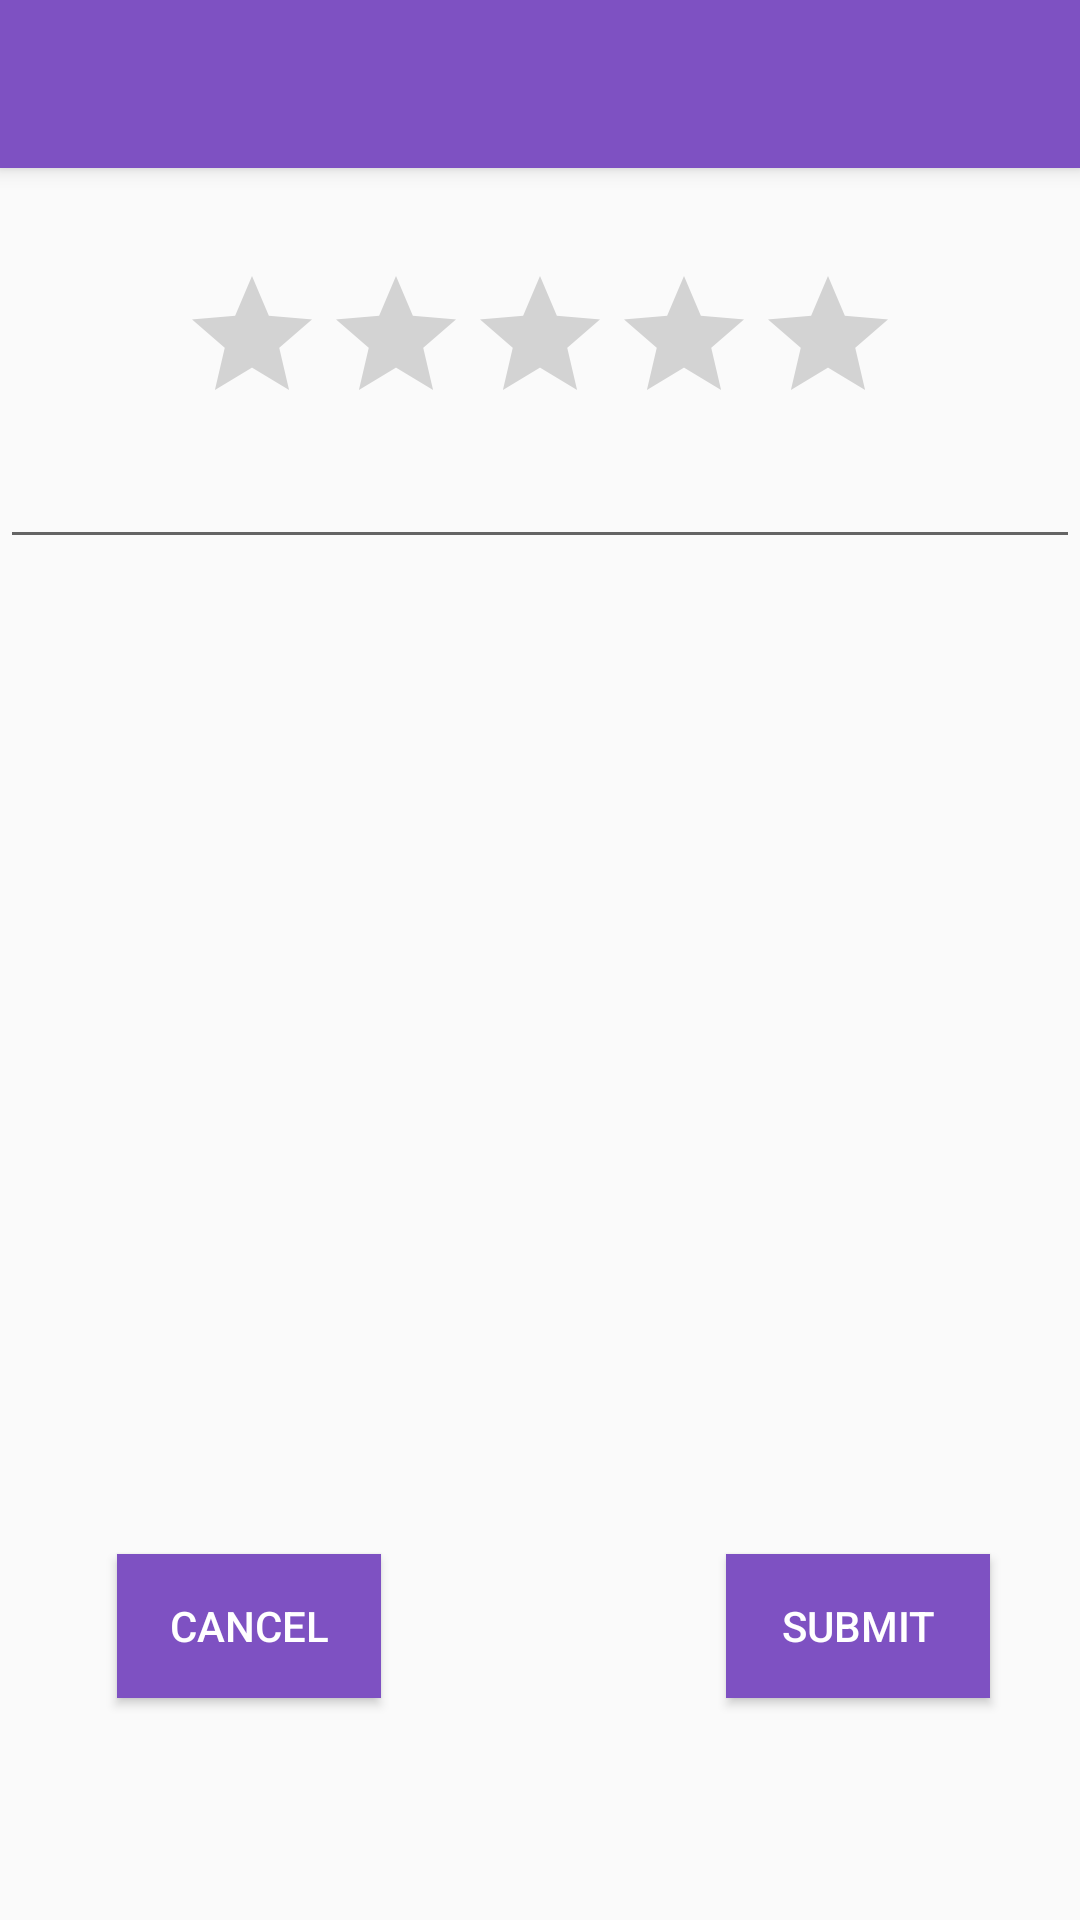

Here is an Android app screen rendered from its layout file. Give the layout XML and the strings, colors and styles it references.
<!-- AndroidManifest.xml: application theme AppTheme -->
<!-- res/layout/new_review.xml -->
<?xml version="1.0" encoding="utf-8"?>
<RelativeLayout xmlns:android="http://schemas.android.com/apk/res/android"
    android:orientation="vertical" android:layout_width="match_parent"
    android:layout_height="match_parent"
    android:textColor="#ffffff"
    >

    
    <include
        android:id="@+id/tool_bar"
        layout="@layout/tool_bar" />

    <RatingBar
        android:layout_width="wrap_content"
        android:layout_height="wrap_content"
        android:paddingTop="32dp"
        android:id="@+id/ratingBar"
        android:layout_gravity="center_horizontal"
        android:layout_below="@+id/tool_bar"
        android:layout_centerHorizontal="true" />
    <EditText
        android:layout_width="match_parent"
        android:layout_height="wrap_content"
        android:id="@+id/review"
        android:inputType="textMultiLine"
        android:maxLines="10"
        android:scrollHorizontally="false"
        android:layout_below="@+id/ratingBar"
        android:layout_alignParentStart="true" />

    <Button
        android:layout_width="wrap_content"
        android:layout_height="wrap_content"
        android:text="Cancel"
        android:id="@+id/cancelButton"
        android:textColor="#ffffffff"
        android:background="@color/color_primary_dark"
        android:layout_gravity="right"
        android:layout_alignTop="@+id/submitButton"
        android:layout_alignParentStart="true"
        android:layout_marginStart="39dp" />

    <Button
        android:layout_width="wrap_content"
        android:layout_height="wrap_content"
        android:text="Submit"
        android:id="@+id/submitButton"
        android:textColor="#ffffffff"
        android:background="@color/color_primary_dark"
        android:layout_marginBottom="74dp"
        android:layout_alignParentBottom="true"
        android:layout_alignParentEnd="true"
        android:layout_marginEnd="30dp" />

</RelativeLayout>
<!-- res/layout/tool_bar.xml (included above) -->
<?xml version="1.0" encoding="utf-8"?>
 <android.support.v7.widget.Toolbar xmlns:android="http://schemas.android.com/apk/res/android"
        android:layout_width="fill_parent"
        android:layout_height="wrap_content"
        android:background="@color/color_primary_dark"
        android:theme="@style/ThemeOverlay.AppCompat.Dark"
        android:elevation="4dp"
        android:paddingLeft="@dimen/activity_horizontal_margin"
        android:paddingRight="@dimen/activity_horizontal_margin"/>
<!-- resources referenced by this layout -->
<resources>
  <color name="color_primary_dark">#ff7e51c2</color>
  <style name="AppTheme" parent="Theme.AppCompat.Light.NoActionBar">
          
          <item name="colorPrimary">@color/color_primary</item>
          <item name="colorPrimaryDark">@color/color_primary_dark</item>
  
          <item name="android:actionOverflowButtonStyle">@style/OverflowButton</item>
          <item name="actionOverflowButtonStyle">@style/OverflowButton</item>
  
          <item name="android:dropDownListViewStyle">@style/OverflowButtonMenu</item>
          <item name="dropDownListViewStyle">@style/OverflowButtonMenu</item>
      </style>
  <color name="color_primary">#ffBE80FF</color>
  <style name="OverflowButton" parent="@style/Widget.AppCompat.ActionButton.Overflow">
          <item name="android:src">@drawable/ic_account_circle_white_24dp</item>
      </style>
  <style name="OverflowButtonMenu" parent="@style/Widget.AppCompat.Light.ListView.DropDown">
          <item name="android:divider">@color/color_primary_dark</item>
          <item name="android:dividerHeight">2dp</item>
          <item name="android:background">@color/color_primary</item>
      </style>
</resources>
